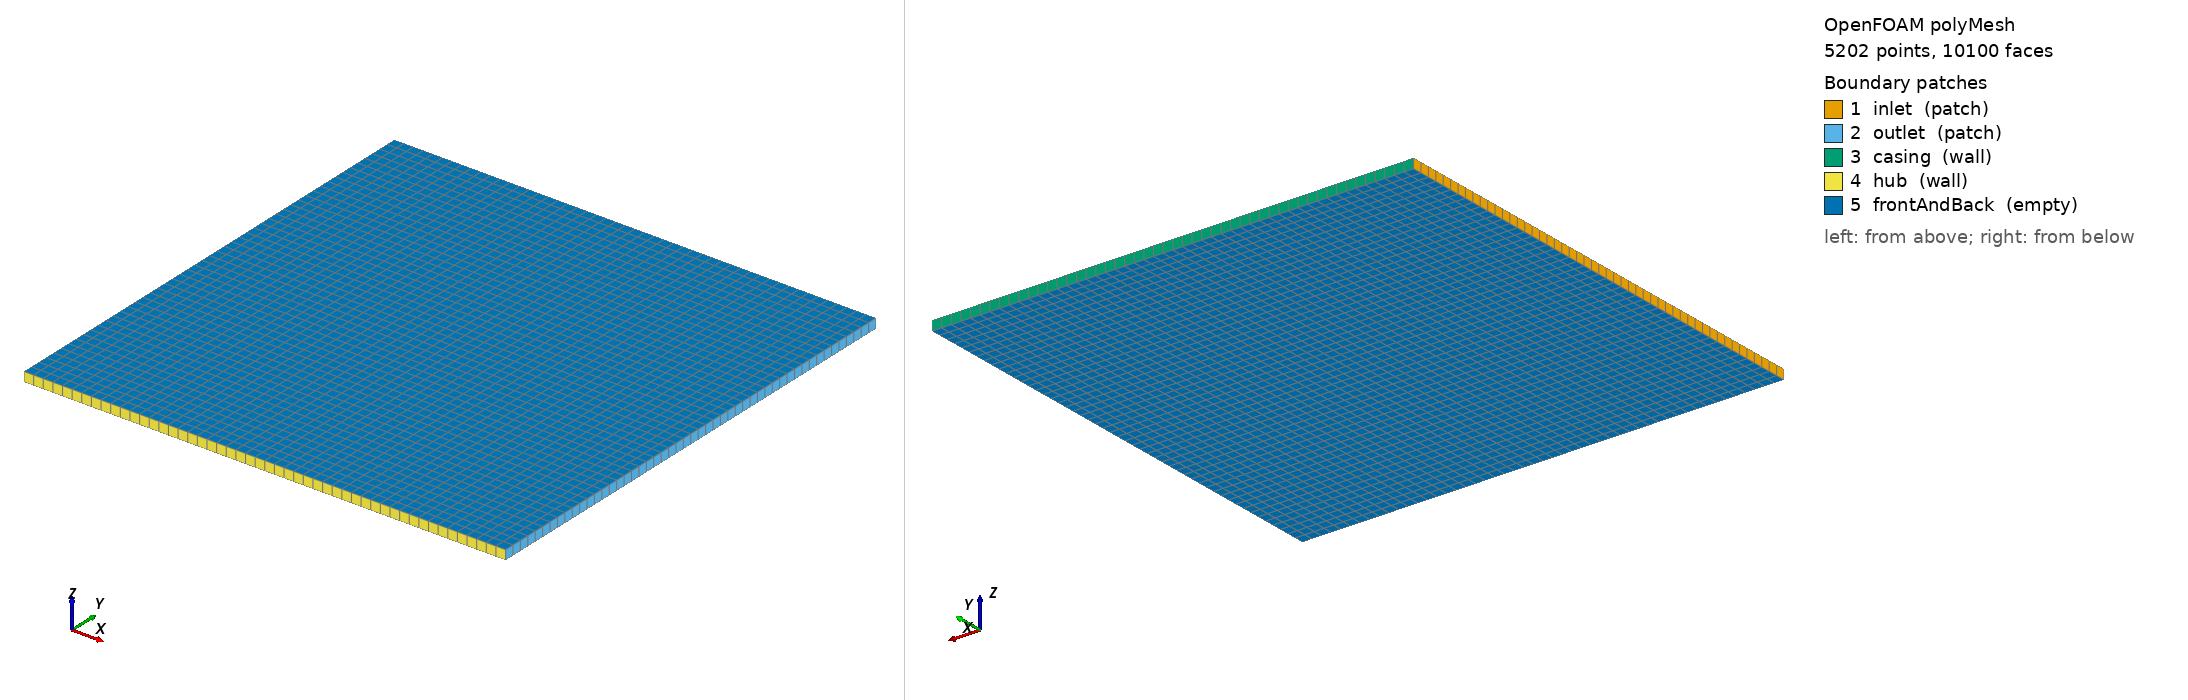

OpenFOAM case: the committed polyMesh, 5202 points, 10100 faces. Boundary patches (legend numbers): 1 inlet (patch), 2 outlet (patch), 3 casing (wall), 4 hub (wall), 5 frontAndBack (empty). Left view from above one corner, right view from below the opposite corner. Boundary conditions: 5 field file(s) under 0/; 5 of 5 drawn patches have an entry in a shipped field file.

=== constant/polyMesh/boundary ===
/*--------------------------------*- C++ -*----------------------------------*\
| =========                 |                                                 |
| \\      /  F ield         | OpenFOAM: The Open Source CFD Toolbox           |
|  \\    /   O peration     | Version:  2406                                  |
|   \\  /    A nd           | Website:  www.openfoam.com                      |
|    \\/     M anipulation  |                                                 |
\*---------------------------------------------------------------------------*/
FoamFile
{
    version     2.0;
    format      ascii;
    arch        "LSB;label=32;scalar=64";
    class       polyBoundaryMesh;
    location    "constant/polyMesh";
    object      boundary;
}
// * * * * * * * * * * * * * * * * * * * * * * * * * * * * * * * * * * * * * //

5
(
    inlet
    {
        type            patch;
        nFaces          50;
        startFace       4900;
    }
    outlet
    {
        type            patch;
        nFaces          50;
        startFace       4950;
    }
    casing
    {
        type            wall;
        inGroups        1(wall);
        nFaces          50;
        startFace       5000;
    }
    hub
    {
        type            wall;
        inGroups        1(wall);
        nFaces          50;
        startFace       5050;
    }
    frontAndBack
    {
        type            empty;
        inGroups        1(empty);
        nFaces          5000;
        startFace       5100;
    }
)

// ************************************************************************* //


=== system/blockMeshDict ===
FoamFile
{
    version     2.0;
    format      ascii;
    class       dictionary;
    object      blockMeshDict;
}
convertToMeters 1;
vertices
(
    (0.0 0.0 0.0)
    (0.5 0.0 0.0)
    (0.5 0.5 0.0)
    (0.0 0.5 0.0)
    (0.0 0.0 0.01)
    (0.5 0.0 0.01)
    (0.5 0.5 0.01)
    (0.0 0.5 0.01)
);
blocks
(
    hex (0 1 2 3 4 5 6 7) (50 50 1) simpleGrading (1 1 1)
);
edges
();
boundary
(
    inlet
    {
        type patch;
        faces
        (
            (0 4 7 3)
        );
    }
    outlet
    {
        type patch;
        faces
        (
            (1 2 6 5)
        );
    }
    casing
    {
        type wall;
        faces
        (
            (3 7 6 2)
        );
    }
    hub
    {
        type wall;
        faces
        (
            (0 1 5 4)
        );
    }
    frontAndBack
    {
        type empty;
        faces
        (
            (0 3 2 1)
            (4 5 6 7)
        );
    }
);
mergePatchPairs
();


=== system/controlDict ===
FoamFile
{
    version     2.0;
    format      ascii;
    class       dictionary;
    object      controlDict;
}
application     pimpleFoam;
startFrom       startTime;
startTime       0;
stopAt          endTime;
endTime         2.0;
deltaT          1e-4;
writeControl    adjustableRunTime;
writeInterval   0.01;
purgeWrite      0;
runTimeModifiable true;
adjustTimeStep  yes;
maxCo           1.0;
maxDeltaT       1e-3;


=== 0/U ===
FoamFile
{
    version     2.0;
    format      ascii;
    class       volVectorField;
    object      U;
}
dimensions      [0 1 -1 0 0 0 0];
internalField   uniform (0 0 0);
boundaryField
{
    inlet
    {
        type            fixedValue;
        value           uniform (35 0 0);
    }
    outlet
    {
        type            pressureInletOutletVelocity;
        value           uniform (0 0 0);
    }
    casing
    {
        type            noSlip;
    }
    hub
    {
        type            noSlip;
    }
    rotorBlade
    {
        type            noSlip;
    }
    statorBlade
    {
        type            noSlip;
    }
    frontAndBack
    {
        type            empty;
    }
}


=== 0/k ===
FoamFile
{
    version     2.0;
    format      ascii;
    class       volScalarField;
    object      k;
}
dimensions      [0 2 -2 0 0 0 0];
internalField   uniform 0.1;
boundaryField
{
    inlet
    {
        type            fixedValue;
        value           uniform 0.1;
    }
    outlet
    {
        type            inletOutlet;
        inletValue      uniform 0.1;
        value           uniform 0.1;
    }
    casing
    {
        type            kqRWallFunction;
        value           uniform 0.1;
    }
    hub
    {
        type            kqRWallFunction;
        value           uniform 0.1;
    }
    rotorBlade
    {
        type            kqRWallFunction;
        value           uniform 0.1;
    }
    statorBlade
    {
        type            kqRWallFunction;
        value           uniform 0.1;
    }
    frontAndBack
    {
        type            empty;
    }
}


=== 0/nut ===
FoamFile
{
    version     2.0;
    format      ascii;
    class       volScalarField;
    object      nut;
}
dimensions      [0 2 -1 0 0 0 0];
internalField   uniform 1e-5;
boundaryField
{
    inlet
    {
        type            calculated;
    }
    outlet
    {
        type            calculated;
    }
    casing
    {
        type            nutkWallFunction;
        value           uniform 0;
    }
    hub
    {
        type            nutkWallFunction;
        value           uniform 0;
    }
    rotorBlade
    {
        type            nutkWallFunction;
        value           uniform 0;
    }
    statorBlade
    {
        type            nutkWallFunction;
        value           uniform 0;
    }
    frontAndBack
    {
        type            empty;
    }
}


=== 0/omega ===
FoamFile
{
    version     2.0;
    format      ascii;
    class       volScalarField;
    object      omega;
}
dimensions      [0 0 -1 0 0 0 0];
internalField   uniform 100;
boundaryField
{
    inlet
    {
        type            fixedValue;
        value           uniform 100;
    }
    outlet
    {
        type            inletOutlet;
        inletValue      uniform 100;
        value           uniform 100;
    }
    casing
    {
        type            omegaWallFunction;
        value           uniform 100;
    }
    hub
    {
        type            omegaWallFunction;
        value           uniform 100;
    }
    rotorBlade
    {
        type            omegaWallFunction;
        value           uniform 100;
    }
    statorBlade
    {
        type            omegaWallFunction;
        value           uniform 100;
    }
    frontAndBack
    {
        type            empty;
    }
}


=== 0/p ===
FoamFile
{
    version     2.0;
    format      ascii;
    class       volScalarField;
    object      p;
}
dimensions      [0 2 -2 0 0 0 0];
internalField   uniform 0;
boundaryField
{
    inlet
    {
        type            zeroGradient;
    }
    outlet
    {
        type            fixedValue;
        value           uniform 0;
    }
    casing
    {
        type            zeroGradient;
    }
    hub
    {
        type            zeroGradient;
    }
    rotorBlade
    {
        type            zeroGradient;
    }
    statorBlade
    {
        type            zeroGradient;
    }
    frontAndBack
    {
        type            empty;
    }
}


Also in the case, not shown: constant/polyMesh/faces (numeric list); constant/polyMesh/owner (numeric list); constant/polyMesh/points (numeric list).
